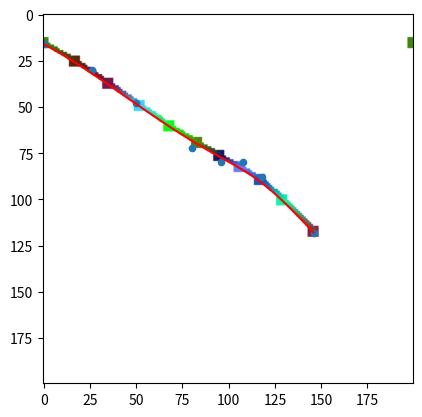

This figure's Python source:
import numpy as np
import matplotlib.pyplot as plt

background_color = (255, 255, 255)
line_color = np.array((0, 0, 0))
m = 8
vertex = np.array([(0, 0) for _ in range(m)])
sz = 200
coef = int(sz / 100)
vertex[0] = (np.random.randint(0, 10), np.random.randint(0, 10))
for i in range(1, m):
    vertex[i] = (np.random.randint(vertex[i - 1][0], vertex[i - 1][0] + 20),
                 np.random.randint(vertex[i - 1][1], vertex[i - 1][1] + 20))
vertex_x = np.array([vertex[i][0] * coef for i in range(m)], dtype="float")
print(vertex_x)
vertex_y = np.array([vertex[i][1] * coef for i in range(m)], dtype="float")
print(vertex_y)


class Point(object):
    def __init__(self, x, y):
        self.x = x
        self.y = y

    def __str__(self):
        return "{0} {1}".format(self.y, self.x)


# def xy(i, t, j):
#     t0 = t - i
#     t02 = t0 * t0
#     t03 = t02 * t0
#     t1 = 1.0 - t0
#     t12 = t1 * t1
#     t13 = t12 * t1
#     return (t13 * vertex[i, j] + (3 * t03 - 6 * t02 + 4) * vertex[1 + i, j] + (-3 * t03 + 3 * t02 + 3 * t0 + 1) *
#             vertex[2 + i, j] + t03 * vertex[3 + i, j]) / 6.0

def xy(t, j):
    t1 = 1.0 - t
    t_m = [0.0 for _ in range(m)]
    t1_m = [0.0 for _ in range(m)]
    fact_m = [0.0 for _ in range(m)]
    t_m[0] = 1.0
    t1_m[0] = 1.0
    fact_m[0] = 1.0
    for i in range(1, m):
        t_m[i] = t_m[i - 1] * t
        t1_m[i] = t1_m[i - 1] * t1
        fact_m[i] = fact_m[i - 1] * i
    bt = 0.0
    for i in range(m):
        bt += fact_m[m - 1] / (fact_m[i] * fact_m[m - i - 1]) * t_m[i] * t1_m[m - i - 1] * vertex[i, j]
    return bt


def draw_vertex(point, space, color, size=1):
    sz = size - size // 2 - size // 4
    for i in range(point.x - 2 - sz, point.x + 2 + sz):
        for j in range(point.y - 2 - sz, point.y + 2 + sz):
            space[i][j] = color


def distance(first, second):
    return np.sqrt((first.x - second.x) ** 2 + (first.y - second.y) ** 2)


def colored_col(space, x, y, size, color):
    for i in range(size):
        space[x][y+i] = color


def brezehemAlg(start, end, space, is_colored=False, size=1):
    global line_color
    if is_colored:
        new_line_color = np.array((np.random.randint(0, 255), np.random.randint(0, 255), np.random.randint(0, 255)))
    else:
        line_color = (0, 0, 0)
    steep = abs(end.y - start.y) > abs(end.x - start.x)
    if is_colored:
        draw_vertex(end, space, new_line_color, size)
    else:
        draw_vertex(end, space, line_color, size)
    if steep:
        start.x, start.y = start.y, start.x
        end.x, end.y = end.y, end.x
    if start.x > end.x:
        start.x, end.x = end.x, start.x
        start.y, end.y = end.y, start.y
    dx = end.x - start.x
    dy = end.y - start.y
    dx2 = 2 * dx
    dy2 = 2 * dy
    d = -dx
    y_step = 1 if start.y < end.y else -1
    point = Point(start.x, start.y)
    dist = distance(start, end)
    while point.x < end.x:
        if steep:
            xp, yp = point.y, point.x
        else:
            xp, yp = point.x, point.y
        if is_colored:
            t = distance(start, point) / dist
            color = (1 - t) * line_color + t * new_line_color
            colored_col(space, xp, yp, size, color)
        else:
            colored_col(space, xp, yp, size, line_color)
        d += dy2
        if d > 0:
            point.y += y_step
            d -= dx2
        point.x += 1
    if is_colored:
        line_color = new_line_color


t = 0.0
dt = 0.01
x = []
y = []
while t <= 1.01:
    x.append(xy(t, 0) * coef)
    y.append(xy(t, 1) * coef)
    t += dt
plt.plot(x, y, 'r')

new_x = [x[i] for i in range(0, len(x), 10)]
new_y = [y[i] for i in range(0, len(y), 10)]

print(new_x)
print(new_y)
vp = np.full((sz, sz, 3), background_color, dtype="uint8")


line_color = np.array((np.random.randint(0, 255), np.random.randint(0, 255), np.random.randint(0, 255)))
SIZE = 4
draw_vertex(Point(int(new_y[0]), int(new_x[0])), vp, line_color, SIZE)
for i in range(len(new_y) - 1):
    brezehemAlg(Point(int(new_y[i]), int(new_x[i])),
                Point(int(new_y[i + 1]), int(new_x[i + 1])), vp, True, SIZE)

# plt.plot(new_x, new_y, 'b', linewidth=1)

# plt.scatter(new_x, new_y)
plt.scatter(vertex_x, vertex_y, s=20)
plt.imshow(vp)
plt.show()
plt.imshow(vp)
# plt.scatter(new_x, new_y)
plt.show()
